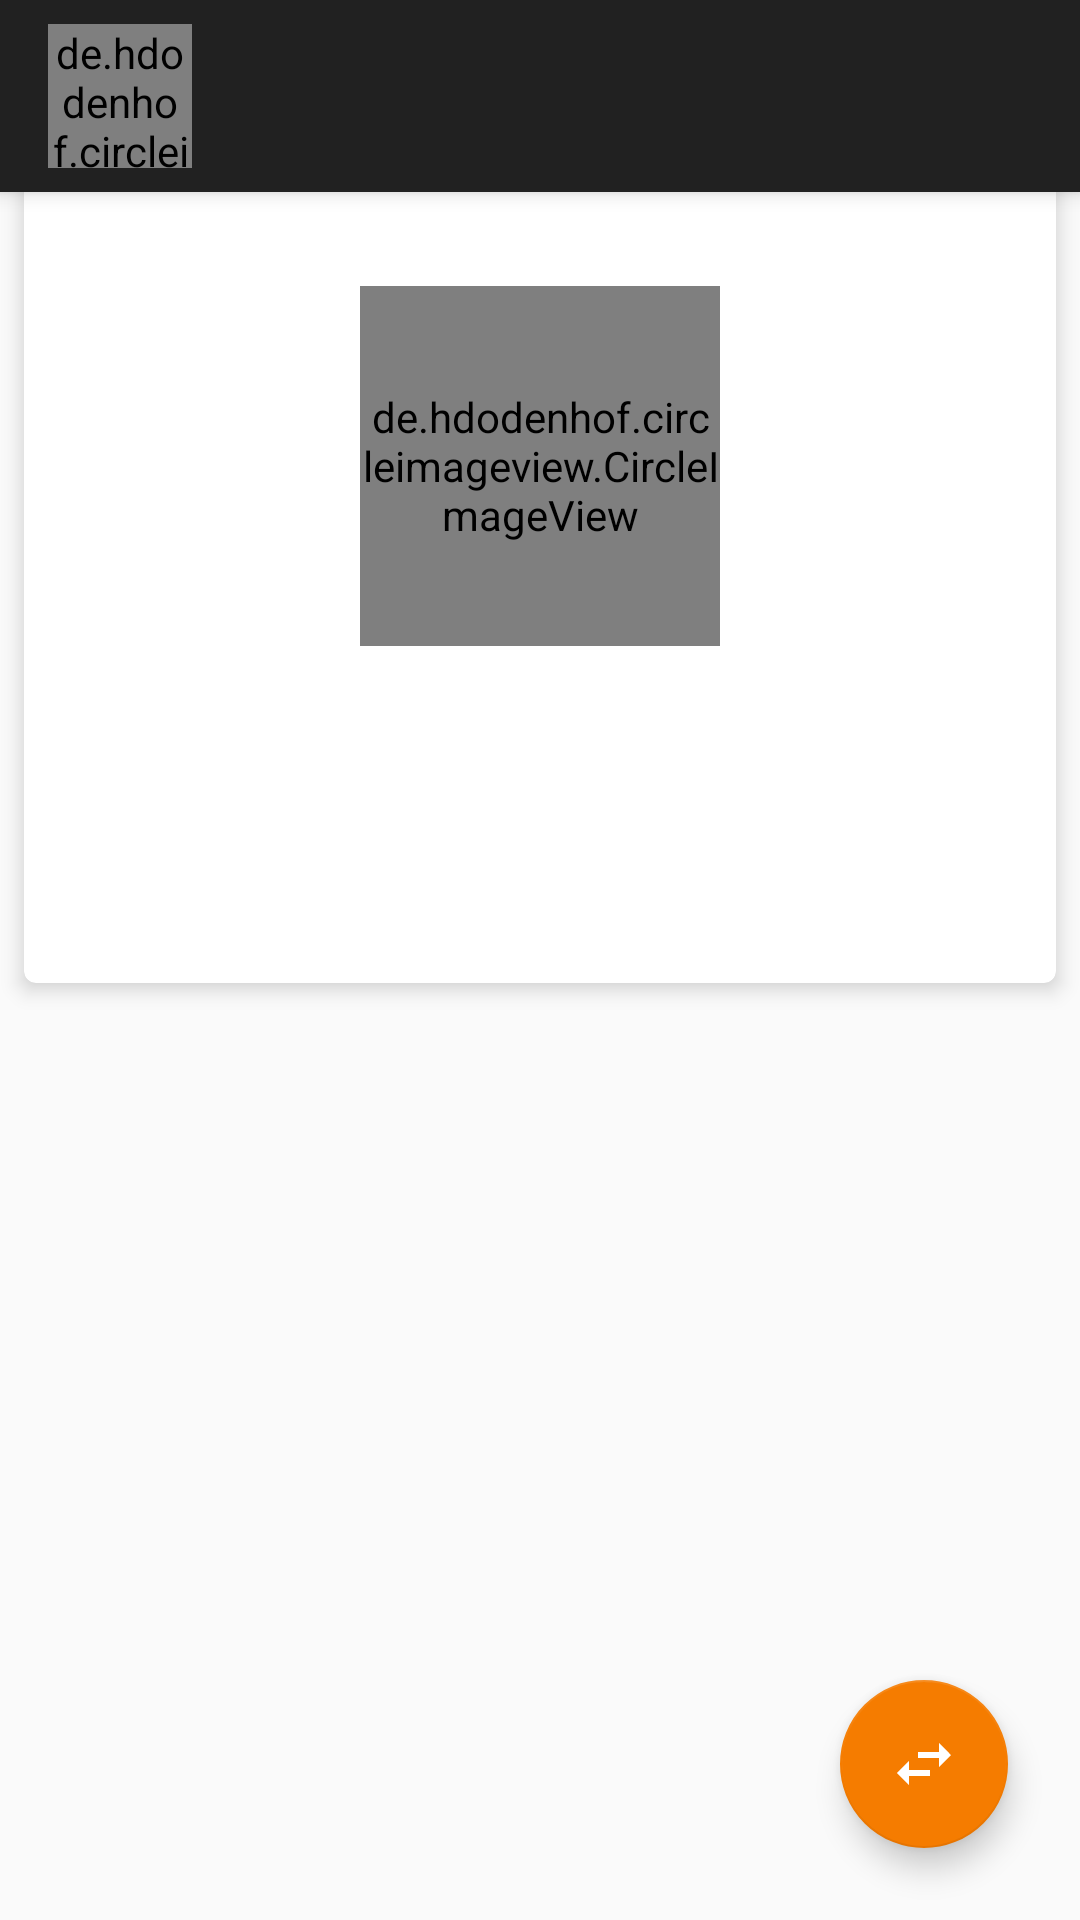

The Android layout XML behind this screen, and the referenced resources:
<!-- AndroidManifest.xml: application theme AppTheme.Base -->
<!-- res/layout/activity_single_thing.xml -->
<?xml version="1.0" encoding="utf-8"?>
<android.support.design.widget.CoordinatorLayout
    xmlns:android="http://schemas.android.com/apk/res/android"
    xmlns:app="http://schemas.android.com/apk/res-auto"
    xmlns:tools="http://schemas.android.com/tools"
    android:id="@+id/single_thing.layout"
    android:layout_width="match_parent"
    android:layout_height="match_parent"
    android:fitsSystemWindows="true"
    tools:context=".ui.activity.SingleThingActivity"
    >

    <android.support.design.widget.AppBarLayout
        android:id="@+id/single_thing.appBar"
        android:layout_width="match_parent"
        android:layout_height="wrap_content"
        style="@style/AppTheme.ActionBar"
        >



        <android.support.v7.widget.Toolbar
            android:id="@+id/single_thing.toolbar"
            android:layout_width="match_parent"
            android:layout_height="wrap_content"
            style="@style/ToolBarWithNavigationBack"
            >

            <LinearLayout
                android:id="@+id/single_thing.toolbar.title_container"
                android:layout_width="match_parent"
                android:layout_height="wrap_content"
                android:orientation="horizontal"
                android:layout_margin="@dimen/spacing_normal"
                android:gravity="start"
                >


                <de.hdodenhof.circleimageview.CircleImageView
                    android:id="@+id/single_thing.userPic"
                    android:layout_width="@dimen/toolbar_image_size"
                    android:layout_height="@dimen/toolbar_image_size"
                    style="@style/ToolBarImage" />

                ​<TextView
                    android:id="@+id/single_thing.tvPersonName"
                    android:layout_width="wrap_content"
                    android:layout_height="wrap_content"
                    style="@style/ToolBarTitle" />
                ​
                ​
            </LinearLayout>

        </android.support.v7.widget.Toolbar>

    </android.support.design.widget.AppBarLayout>

    <android.support.v4.widget.NestedScrollView
        android:layout_width="match_parent"
        android:layout_height="match_parent"
        app:layout_behavior="@string/appbar_scrolling_view_behavior">


        <android.support.v7.widget.CardView

            android:id="@+id/single_thing.card"
            android:layout_width="match_parent"
            android:layout_height="wrap_content"
            style="@style/CardView.BehindToolBar"
            >


            <RelativeLayout
                android:layout_width="match_parent"
                android:layout_height="wrap_content">


                <TextView
                    android:id="@+id/single_thing.tv_category"
                    android:layout_width="wrap_content"
                    android:layout_height="wrap_content"
                    android:layout_margin="@dimen/spacing_normal"
                    android:layout_alignParentLeft="true"
                    android:layout_alignParentStart="true"
                    />

                <TextView
                    android:id="@+id/single_thing.tv_date"
                    android:layout_width="wrap_content"
                    android:layout_height="wrap_content"
                    android:layout_alignParentEnd="true"
                    android:layout_alignParentRight="true"
                    android:layout_margin="@dimen/spacing_normal"
                    />



                <de.hdodenhof.circleimageview.CircleImageView
                    android:id="@+id/single_thing.imageView"
                    android:layout_width="@dimen/iv_singleThing_large"
                    android:layout_height="@dimen/iv_singleThing_large"
                    android:layout_marginBottom="@dimen/spacing_normal"
                    android:layout_marginStart="@dimen/spacing_normal"
                    android:layout_marginEnd="@dimen/spacing_normal"
                    android:layout_gravity="center"
                    app:civ_border_color="@color/black"
                    app:civ_border_width="@dimen/civ_border_width"
                    android:layout_below="@+id/single_thing.tv_date"
                    android:layout_centerHorizontal="true"
                    android:transitionName="transitionThingImg"
                    />

                <de.hdodenhof.circleimageview.CircleImageView
                    android:id="@+id/single_thing.thing2_imageView"
                    android:layout_width="@dimen/iv_singleThing_medium"
                    android:layout_height="@dimen/iv_singleThing_medium"
                    android:layout_gravity="center"
                    android:layout_margin="@dimen/spacing_normal"
                    app:civ_border_color="@color/black"
                    app:civ_border_width="@dimen/civ_border_width"
                    android:visibility="gone"
                    android:layout_below="@+id/single_thing.tv_date"
                    android:layout_toRightOf="@+id/single_thing.icon_exchange"
                    android:layout_toEndOf="@+id/single_thing.icon_exchange" />

                <TextView
                    android:id="@+id/single_thing.tv_name"
                    android:layout_width="match_parent"
                    android:layout_height="wrap_content"
                    android:textAlignment="center"
                    android:layout_marginTop="@dimen/spacing_normal"
                    android:textAppearance="@style/TextAppearance.AppCompat.Display1"
                    android:layout_below="@+id/single_thing.imageView"
                    />


                <TextView
                    android:id="@+id/single_thing.tv_description"
                    android:layout_width="match_parent"
                    android:layout_height="wrap_content"
                    android:layout_marginTop="@dimen/spacing_normal"
                    android:layout_marginBottom="@dimen/spacing_normal"
                    android:padding="@dimen/spacing_normal"
                    android:layout_below="@+id/single_thing.tv_name"
                    />

                <ImageView
                    android:id="@+id/single_thing.icon_exchange"
                    android:layout_width="wrap_content"
                    android:layout_height="wrap_content"
                    app:srcCompat="@drawable/ic_exchange_black_24dp"
                    android:visibility="gone"
                    android:layout_marginTop="36dp"
                    android:layout_below="@+id/single_thing.tv_date"
                    android:layout_centerHorizontal="true"
                    />


                <android.support.v7.widget.RecyclerView
                    android:id="@+id/single_thing.hashTagRecyclerView"
                    android:layout_width="match_parent"
                    android:layout_height="wrap_content"
                    android:orientation="horizontal"
                    app:layoutManager="android.support.v7.widget.LinearLayoutManager"
                    android:layout_marginTop="@dimen/spacing_normal"
                    android:layout_marginBottom="@dimen/padding_normal"
                    android:layout_below="@+id/single_thing.tv_description"
                    android:visibility="gone"
                    />

            </RelativeLayout>


        </android.support.v7.widget.CardView>

    </android.support.v4.widget.NestedScrollView>

    <android.support.v7.widget.RecyclerView
        android:id="@+id/single_thing.myThingsRecyclerView"
        android:layout_width="match_parent"
        android:layout_height="wrap_content"
        app:layoutManager="android.support.v7.widget.LinearLayoutManager"
        android:layout_marginTop="@dimen/spacing_normal"
        android:layout_marginBottom="@dimen/padding_normal"
        android:orientation="horizontal"
        android:visibility="gone"
        android:layout_gravity="bottom"
        />


    <android.support.design.widget.FloatingActionButton
        android:id="@+id/single_thing.fab"
        android:layout_width="wrap_content"
        android:layout_height="wrap_content"
        style="@style/Widget.Design.FloatingActionButton.Base"
        app:srcCompat="@drawable/ic_exchange_white_24dp"
        />

</android.support.design.widget.CoordinatorLayout>
<!-- resources referenced by this layout -->
<resources>
  <color name="black">#000000</color>
  <dimen name="civ_border_width">1dp</dimen>
  <dimen name="iv_singleThing_large">120dp</dimen>
  <dimen name="iv_singleThing_medium">74dp</dimen>
  <dimen name="padding_normal">16dp</dimen>
  <dimen name="spacing_normal">8dp</dimen>
  <dimen name="toolbar_image_size">48dp</dimen>
  <!-- drawable ic_exchange_white_24dp (drawable) -->
  <vector xmlns:android="http://schemas.android.com/apk/res/android"
      android:width="24dp"
      android:height="24dp"
      android:viewportWidth="24.0"
      android:viewportHeight="24.0">
      <path
          android:fillColor="@color/white"
          android:pathData="M6.99,11L3,15l3.99,4v-3H14v-2H6.99v-3zM21,9l-3.99,-4v3H10v2h7.01v3L21,9z"/>
  </vector>
  <style name="AppTheme.ActionBar" parent="Theme.AppCompat.NoActionBar">
          <item name="actionMenuTextColor">@color/white</item>
          <item name="android:theme">@style/Theme.AppCompat.NoActionBar</item>
      </style>
  <style name="CardView.BehindToolBar">
          <item name="cardCornerRadius">@dimen/card_corner_radius</item>
          <item name="cardElevation">@dimen/card_elevation</item>
          <item name="android:clickable">false</item>
          <item name="android:layout_marginTop">@dimen/hide_behind_toolbar</item>
          <item name="android:layout_marginLeft">@dimen/spacing_normal</item>
          <item name="android:layout_marginRight">@dimen/spacing_normal</item>
          <item name="android:layout_marginBottom">@dimen/spacing_normal</item>
      </style>
  <style name="ToolBarImage">
          <item name="civ_border_color">@color/white</item>
          <item name="civ_border_width">@dimen/toolbar_image_border_size</item>
          <item name="android:layout_gravity">center_horizontal</item>
      </style>
  <style name="ToolBarTitle">
          <item name="android:layout_gravity">center_vertical</item>
          <item name="android:layout_marginLeft">@dimen/spacing_normal</item>
          <item name="android:layout_marginRight">@dimen/spacing_normal</item>
          <item name="android:textAppearance">@style/TextAppearance.AppCompat.Widget.ActionBar.Title</item>
          <item name="android:textColor">@color/white</item>
      </style>
  <style name="ToolBarWithNavigationBack">
          <item name="navigationIcon">@drawable/ic_arrow_back_white_24dp</item>
          <item name="android:background">?attr/colorPrimary</item>
      </style>
  <style name="Widget.Design.FloatingActionButton.Base">
          <item name="android:layout_gravity">bottom|end</item>
          <item name="fabSize">normal</item>
          <item name="android:layout_margin">24dp</item>
          <item name="android:clickable">true</item>
      </style>
  <style name="AppTheme.Base" parent="Root.Theme">
          
  
          <item name="colorPrimary">@color/colorPrimary</item>
          <item name="colorPrimaryDark">@color/colorPrimaryDark</item>
          <item name="colorAccent">@color/colorAccent</item>
  
  
          <item name="windowActionBar">false</item>
          <item name="android:windowNoTitle">true</item>
  
      </style>
  <color name="white">#ffffff</color>
  <dimen name="card_corner_radius">4dp</dimen>
  <dimen name="card_elevation">4dp</dimen>
  <dimen name="hide_behind_toolbar">-4dp</dimen>
  <dimen name="toolbar_image_border_size">1dp</dimen>
  <style name="Root.Theme" parent="Theme.AppCompat.Light.NoActionBar" />
  <color name="colorPrimary">#03A9F4</color>
  <color name="colorPrimaryDark">#000000</color>
  <color name="colorAccent">#f57c00</color>
</resources>
